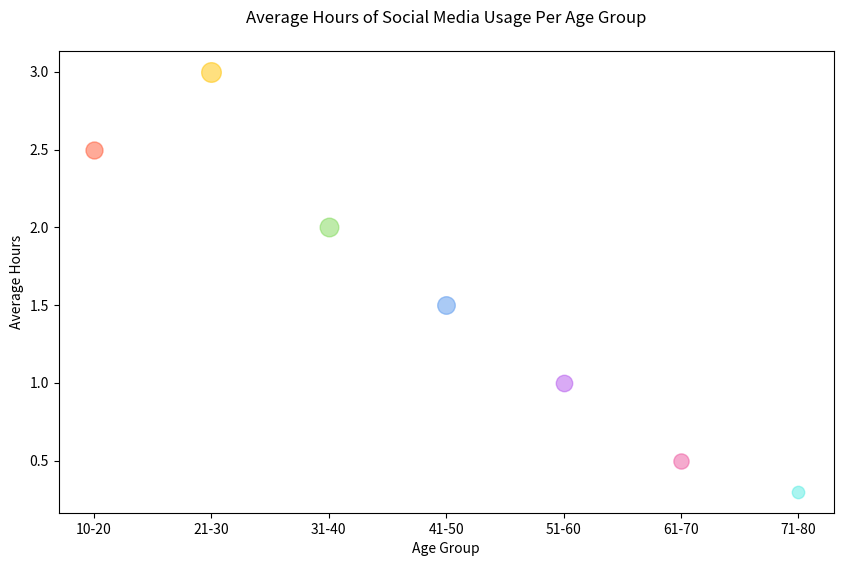

This figure's Python source:

import matplotlib.pyplot as plt

# Data
age_groups = ['10-20', '21-30', '31-40', '41-50', '51-60', '61-70', '71-80']
average_hours = [2.5, 3.0, 2.0, 1.5, 1.0, 0.5, 0.3]
population = [1500, 2000, 1800, 1600, 1400, 1200, 800]
colors = ['#FF5733', '#FFC300', '#7ED957', '#5797ED', '#B457ED', '#ED579E', '#57EDE3']
sizes = [i / 10 for i in population]  # Making the population numbers work for bubble sizes

fig, ax = plt.subplots(figsize=(10, 6))  # Modify width and height of the chart

# Bubble chart
for i in range(len(age_groups)):
    ax.scatter(age_groups[i], average_hours[i], s=sizes[i], alpha=0.5, color=colors[i])

# Title and labels
ax.set_title('Average Hours of Social Media Usage Per Age Group', pad=20)
ax.set_xlabel('Age Group')
ax.set_ylabel('Average Hours')

plt.show()
